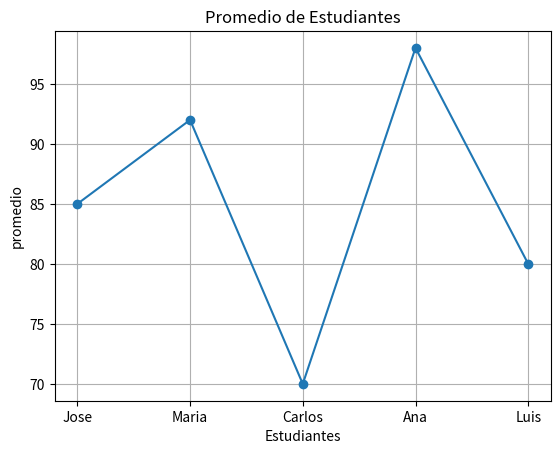

Write Python code to recreate this figure.
import matplotlib.pyplot as plt
estudiantes= ["Jose","Maria","Carlos","Ana","Luis"]
promedios= [85,92,70,98,80]

plt.plot(estudiantes,promedios,marker='o')
plt.title("Promedio de Estudiantes") 
plt.xlabel("Estudiantes")
plt.ylabel("promedio")


plt.grid()
plt.show()
